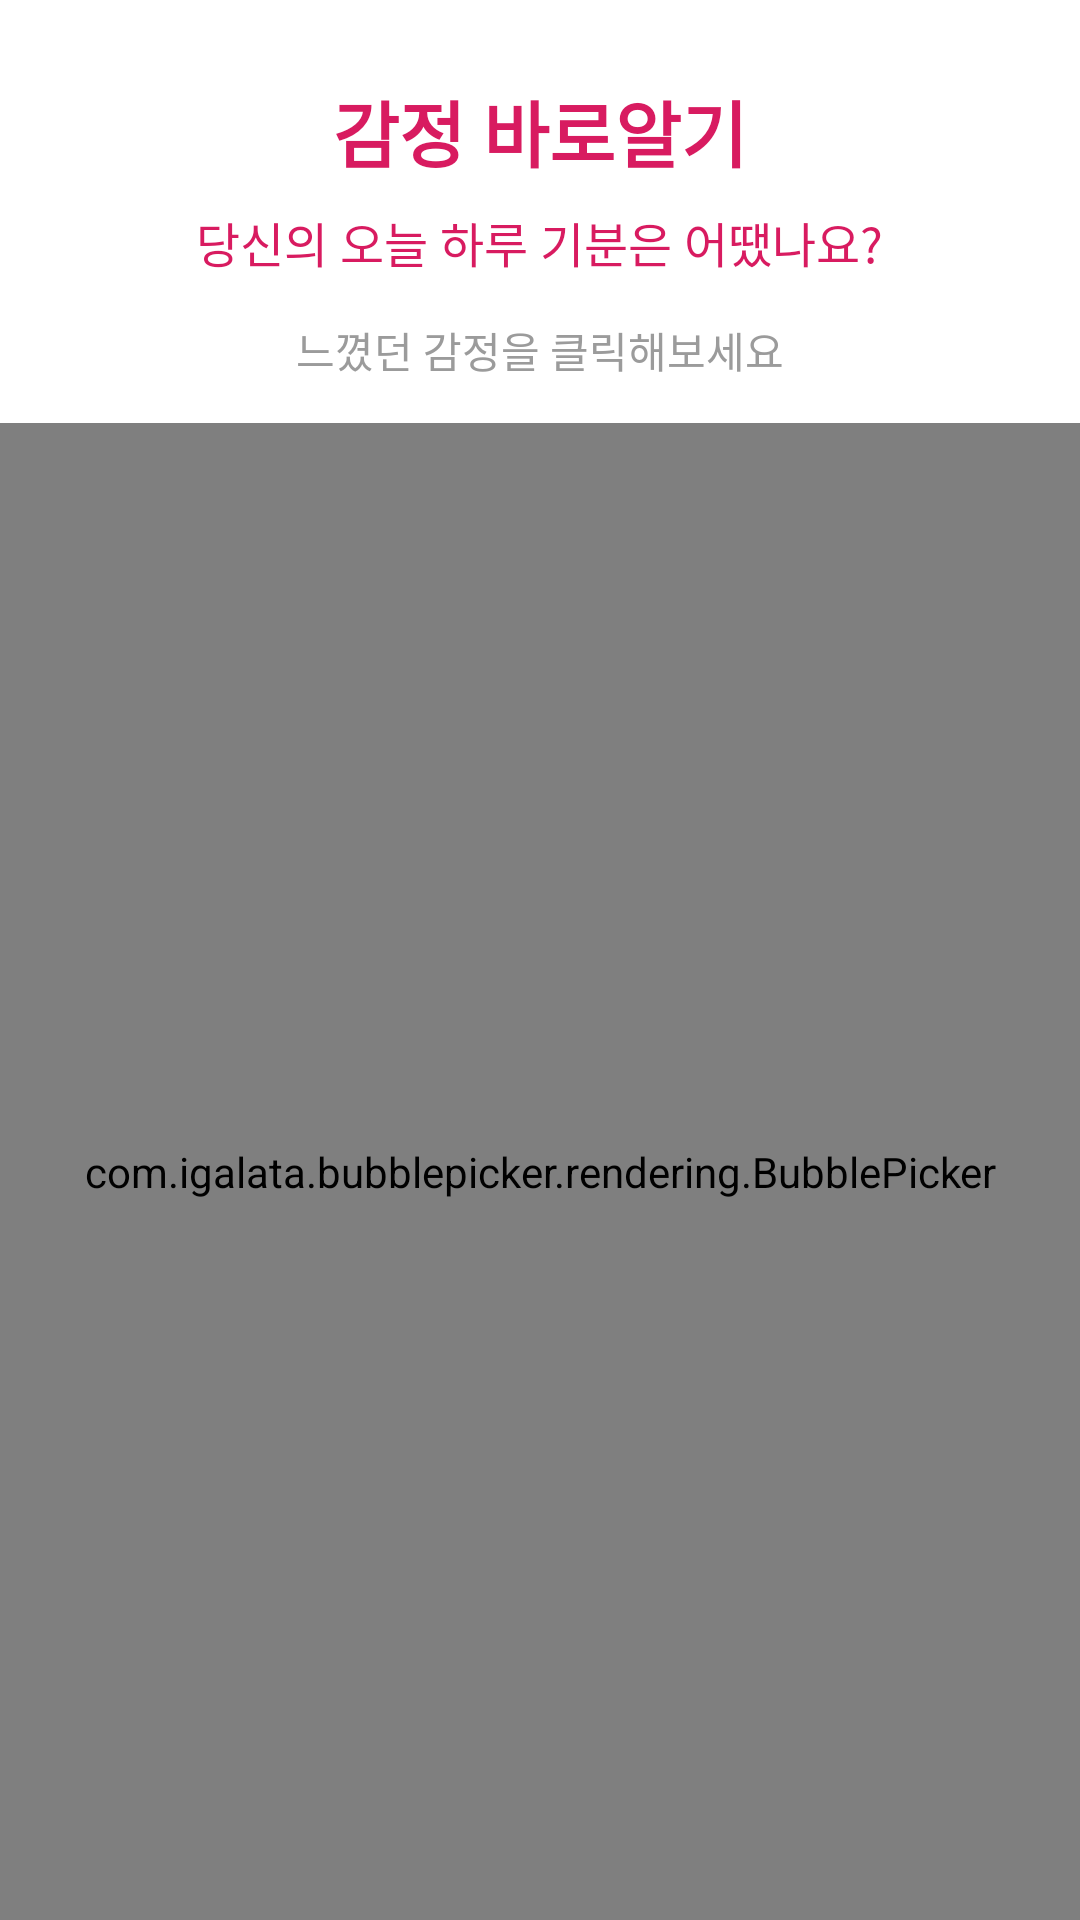

Produce the Android XML layout that renders to this screen, including the resource entries it uses.
<!-- AndroidManifest.xml: application theme AppTheme -->
<!-- res/layout/activity_picker.xml -->
<?xml version="1.0" encoding="utf-8"?>
<LinearLayout xmlns:android="http://schemas.android.com/apk/res/android"
    xmlns:app="http://schemas.android.com/apk/res-auto"
    android:layout_width="match_parent"
    android:layout_height="match_parent"
    android:background="@android:color/background_light"
    android:orientation="vertical">

    <TextView
        android:id="@+id/titleTextView"
        android:layout_width="wrap_content"
        android:layout_height="wrap_content"
        android:layout_gravity="center"
        android:layout_marginTop="26dp"
        android:fontFamily="@font/kakao_bold"
        android:gravity="center"
        android:text="감정 바로알기"
        android:textAllCaps="true"
        android:textColor="@color/colorAccent"
        android:textSize="24sp"
        android:textStyle="bold" />

    <TextView
        android:id="@+id/subtitleTextView"
        android:layout_width="wrap_content"
        android:layout_height="wrap_content"
        android:layout_gravity="center"
        android:layout_marginTop="8dp"
        android:fontFamily="@font/kakao_bold"
        android:gravity="center"
        android:text="당신의 오늘 하루 기분은 어땠나요?"
        android:textColor="@color/colorAccent"
        android:textSize="16sp" />

    <TextView
        android:id="@+id/hintTextView"
        android:layout_width="wrap_content"
        android:layout_height="wrap_content"
        android:layout_gravity="center"
        android:layout_margin="14dp"
        android:fontFamily="@font/kakao_bold"
        android:gravity="center"
        android:lineSpacingMultiplier="1"
        android:text="느꼈던 감정을 클릭해보세요"
        android:textColor="#9b9b9b"
        android:textSize="14sp" />

    <com.igalata.bubblepicker.rendering.BubblePicker
        android:id="@+id/picker"
        android:layout_width="match_parent"
        android:layout_height="match_parent"
        app:backgroundColor="@android:color/white" />

</LinearLayout>
<!-- resources referenced by this layout -->
<resources>
  <color name="colorAccent">#D81B60</color>
  <style name="AppTheme" parent="Theme.AppCompat.DayNight.NoActionBar">
          
          <item name="colorPrimary">@color/colorPrimary</item>
          <item name="colorPrimaryDark">@color/colorAccent</item>
          <item name="colorAccent">@color/colorAccent</item>
      </style>
  <color name="colorPrimary">#008577</color>
</resources>
